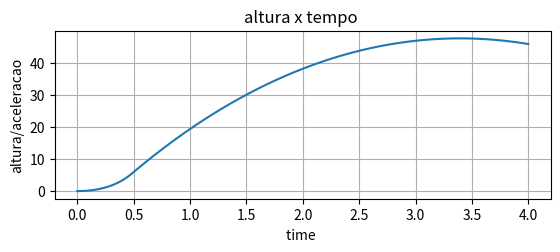

Reproduce this figure in Python.
import csv
import matplotlib.pyplot as plt
import math ## script comparacao dos dados do mesmo sensor em leituras diferentes


## vetores da leitura 2
temp1 = []
vel   = []
altura = [] 
vol = []
temp2 = []
#########################################################################################################################################
##                        VARIAVEL CÁLCULO VEL SAÍDA DA ÁGUA , TEMPO TOTAL DE SAÍDA E TAXA DE SAÍDA dm/dt     
#########################################################################################################################################
v0  = (2-0.765) ## volume de ar zinicial e final na garrafa
vf  = 2
h   = 0.0001 # variacao de temp usada na integracao 
pa  = 99900 # pressao atmosférica
psi = 65.2
p0  = 6894.7572932 * psi  #pressao inicial dentro da garrafa
lvol = int((vf-v0)/h) #quantidade de interacoes l para o calculo do tempo esperado para saída completa da agua
A   = 0.000615752 # area da sessao do pico da garrafa para calculo da variação da pressao
j   = 1.4  # expoente expansao adiábitica
rho = 1000 # densidade da água
k1  = 0
k2  = 0
k3  = 0 
k4  = 0
cont = 0
tfa  = 0 # tempo de exaustao da agua do foguete
def f_vol(t, y):
			p = p0*((v0/y))
			return (y + h*A*((2*(p-pa)/rho)**j))
def calcK1_vol(h,xn,yn):
  return h*(f_vol(xn,yn))
  
def calcK2_vol(h, xn, yn):
	return h*(f_vol(xn + 0.5*h, yn + 0.5*k1))

def calcK3_vol(h, xn, yn):
	return h*f_vol(xn + 0.5*h, yn + 0.5*k2)

def calcK4_vol(h, xn, yn):
	return h*f_vol(xn + h, yn + k3)
	
	
for cont in range(lvol+1):
	if cont == 0:
		k1 = calcK1_vol(h,0, v0)
		k2 = calcK2_vol(h,0, v0)	
		k3 = calcK3_vol(h,0, v0)
		k4 = calcK4_vol(h,0, v0)
		ynMais1 = v0 + (1/6)*(k1 + 2*k2 + 2*k3 + k4)
		temp2.append(cont*h)
		vol.append(ynMais1)
	else:
		k1 = calcK1_vol(h,cont*h, yn)
		k2 = calcK2_vol(h,cont*h, yn)	
		k3 = calcK3_vol(h,cont*h, yn)
		k4 = calcK4_vol(h,cont*h, yn)
		ynMais1 = yn + (1/6)*(k1 + 2*k2 + 2*k3 + k4)
		temp2.append(cont*h)
		vol.append(ynMais1)
		if  1.9999999 < ynMais1  :
			tfa = temp2[cont]
			print(tfa)
			print(ynMais1)
			break
	cont = cont +1
	yn = ynMais1
		
			
#########################################################################################################################################
somaAlt=0 # variavel armazena altura
u = rho # densidade da agua 
pi = p0 # pressao inicial dentro da garrafa
pf = pa # pressao final dentro da garrafa
m0 = 1.04# massa do foguete + massa da agua
mf =0.275 # massa do foguete # tempo total de descarga da agua 
tf = 4  # tempo do lançamento considerado
R = (m0-mf)/tfa # taxa de descarga de agua dm/dt
g = 9.81 # acel da gravidade 
coluAgua = 0.15 # altura da coluna de agua dentro da garrafa
ve = ((2*(pi - pf)/u - 2*g*coluAgua)**(1/2)) # calculo da velocidade de saída da água de dentro do foguete
print(ve)
k = 0.00055724 # constante da força de arrasto 
l= int(tf/h) #quantidade de interacoes l no intervalo de tempo considerado [t0, tf]

y0 = 0 # velocidade inicial 
yn = 0  # velocidade no instante n 
k1 = 0
k2 = 0
k3=0 
k4 = 0
cont_alt = 0## contadores pra saltar linhas com texto

def f_alt(t, y):
		if t <= tfa:
			return (R*ve/(m0-R*t) -g - k*y*y/(m0-R*t))
		else:
			return ( -g -k*y*y/mf)
			
def calcK1_alt(h,xn,yn):
  return h*(f_alt(xn,yn))
  
def calcK2_alt(h, xn, yn):
	return h*(f_alt(xn + 0.5*h, yn + 0.5*k1))

def calcK3_alt(h, xn, yn):
	return h*f_alt(xn + 0.5*h, yn + 0.5*k2)

def calcK4_alt(h, xn, yn):
	return h*f_alt(xn + h, yn + k3)
	
	
for cont_alt in range(l+1):
	if cont_alt == 0:
		k1 = calcK1_alt(h,0, y0)
		k2 = calcK2_alt(h,0, y0)	
		k3 = calcK3_alt(h,0, y0)
		k4 = calcK4_alt(h,0, y0)
		ynMais1 = y0 + (1/6)*(k1 + 2*k2 + 2*k3 + k4)*0.984807753
		temp1.append(cont_alt*h)
		vel.append(ynMais1)
		somaAlt = (ynMais1-y0)*0.5*h
		altura.append(somaAlt)
	else:
		k1 = calcK1_alt(h,cont_alt*h, yn)
		k2 = calcK2_alt(h,cont_alt*h, yn)	
		k3 = calcK3_alt(h,cont_alt*h, yn)
		k4 = calcK4_alt(h,cont_alt*h, yn)
		 
		ynMais1 = yn + (1/6)*(k1 + 2*k2 + 2*k3 + k4)*0.984807753
		temp1.append(cont_alt*h)
		vel.append(ynMais1)
		somaAlt+= (yn*h + (ynMais1-yn)*h*0.5) # integra velocidade e armazena em somaAlt
		altura.append(somaAlt)
	cont_alt = cont_alt +1
	yn = ynMais1
	
	
plt.subplot(2, 1, 1)
plt.plot(temp1, altura)
plt.title('altura x tempo ')
plt.ylabel('altura/aceleracao')
plt.xlabel('time ')
plt.grid()
plt.show()
